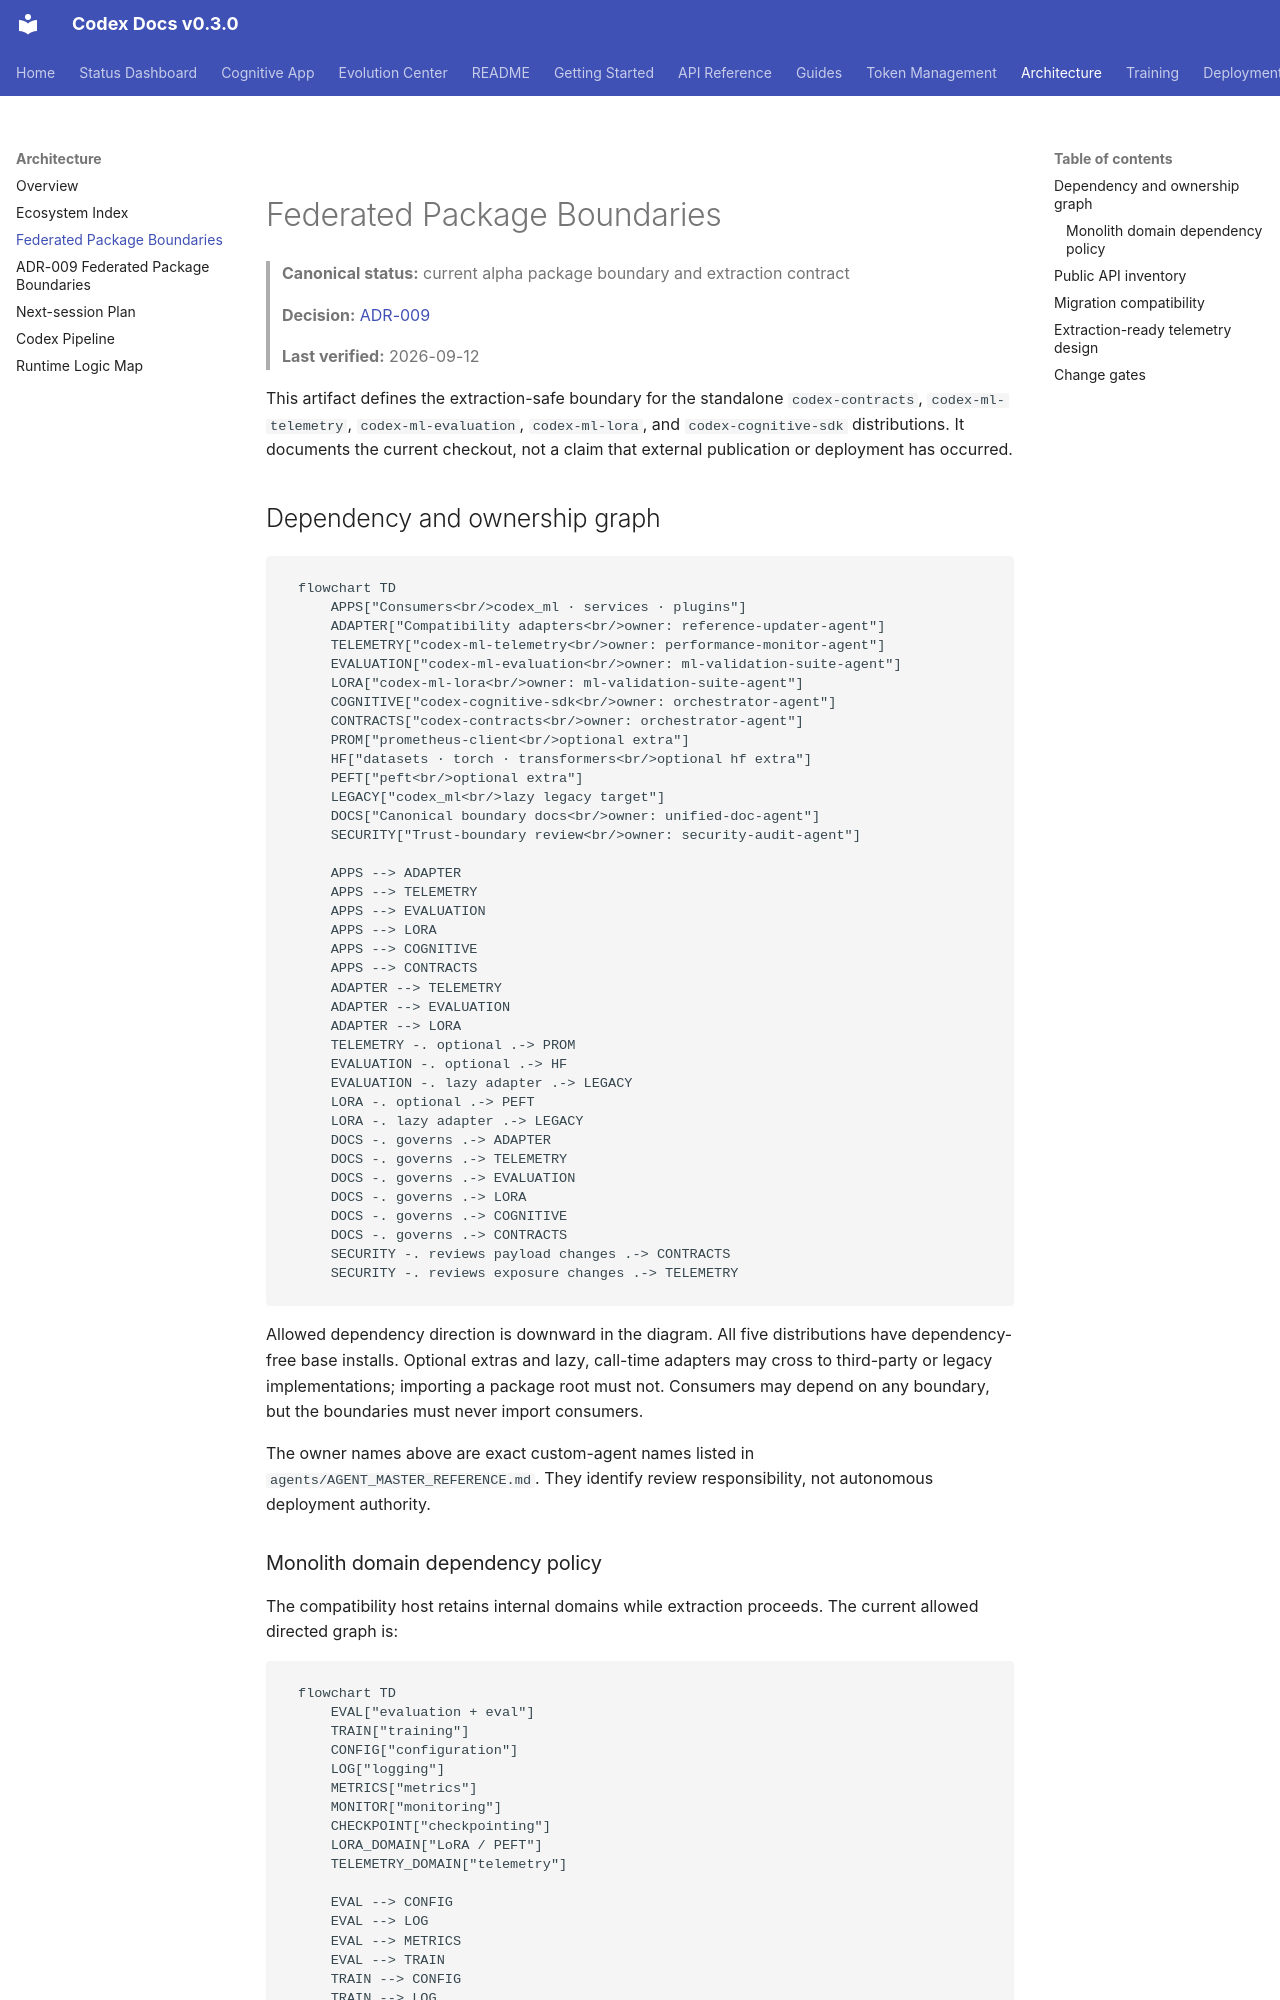

repository: Aries-Serpent/_codex_ · page: architecture/federated_package_boundaries/index.html · generator: mkdocs

# Federated Package Boundaries

> **Canonical status:** current alpha package boundary and extraction contract
>
> **Decision:** [ADR-009](../adr/ADR-009-federated-package-boundaries.md)
>
> **Last verified:** 2026-09-12

This artifact defines the extraction-safe boundary for the standalone
`codex-contracts`, `codex-ml-telemetry`, `codex-ml-evaluation`, `codex-ml-lora`,
and `codex-cognitive-sdk` distributions. It documents the current checkout, not a claim that external
publication or deployment has occurred.

## Dependency and ownership graph

```mermaid
flowchart TD
    APPS["Consumers<br/>codex_ml · services · plugins"]
    ADAPTER["Compatibility adapters<br/>owner: reference-updater-agent"]
    TELEMETRY["codex-ml-telemetry<br/>owner: performance-monitor-agent"]
    EVALUATION["codex-ml-evaluation<br/>owner: ml-validation-suite-agent"]
    LORA["codex-ml-lora<br/>owner: ml-validation-suite-agent"]
    COGNITIVE["codex-cognitive-sdk<br/>owner: orchestrator-agent"]
    CONTRACTS["codex-contracts<br/>owner: orchestrator-agent"]
    PROM["prometheus-client<br/>optional extra"]
    HF["datasets · torch · transformers<br/>optional hf extra"]
    PEFT["peft<br/>optional extra"]
    LEGACY["codex_ml<br/>lazy legacy target"]
    DOCS["Canonical boundary docs<br/>owner: unified-doc-agent"]
    SECURITY["Trust-boundary review<br/>owner: security-audit-agent"]

    APPS --> ADAPTER
    APPS --> TELEMETRY
    APPS --> EVALUATION
    APPS --> LORA
    APPS --> COGNITIVE
    APPS --> CONTRACTS
    ADAPTER --> TELEMETRY
    ADAPTER --> EVALUATION
    ADAPTER --> LORA
    TELEMETRY -. optional .-> PROM
    EVALUATION -. optional .-> HF
    EVALUATION -. lazy adapter .-> LEGACY
    LORA -. optional .-> PEFT
    LORA -. lazy adapter .-> LEGACY
    DOCS -. governs .-> ADAPTER
    DOCS -. governs .-> TELEMETRY
    DOCS -. governs .-> EVALUATION
    DOCS -. governs .-> LORA
    DOCS -. governs .-> COGNITIVE
    DOCS -. governs .-> CONTRACTS
    SECURITY -. reviews payload changes .-> CONTRACTS
    SECURITY -. reviews exposure changes .-> TELEMETRY
```

Allowed dependency direction is downward in the diagram. All five distributions have
dependency-free base installs. Optional extras and lazy, call-time adapters may cross
to third-party or legacy implementations; importing a package root must not. Consumers
may depend on any boundary, but the boundaries must never import consumers.

The owner names above are exact custom-agent names listed in
`agents/AGENT_MASTER_REFERENCE.md`.
They identify review responsibility, not autonomous deployment authority.

### Monolith domain dependency policy

The compatibility host retains internal domains while extraction proceeds. The
current allowed directed graph is:

```mermaid
flowchart TD
    EVAL["evaluation + eval"]
    TRAIN["training"]
    CONFIG["configuration"]
    LOG["logging"]
    METRICS["metrics"]
    MONITOR["monitoring"]
    CHECKPOINT["checkpointing"]
    LORA_DOMAIN["LoRA / PEFT"]
    TELEMETRY_DOMAIN["telemetry"]

    EVAL --> CONFIG
    EVAL --> LOG
    EVAL --> METRICS
    EVAL --> TRAIN
    TRAIN --> CONFIG
    TRAIN --> LOG
    TRAIN --> METRICS
    TRAIN --> MONITOR
    TRAIN --> TELEMETRY_DOMAIN
```

Checkpointing, LoRA/PEFT, and telemetry currently have no allowed outgoing
domain edges. New edges require an architecture decision; reverse edges and
cycles are rejected by `tests/architecture/test_federated_package_boundaries.py`.
The standalone distributions remain below this graph and cannot import the
compatibility host.
